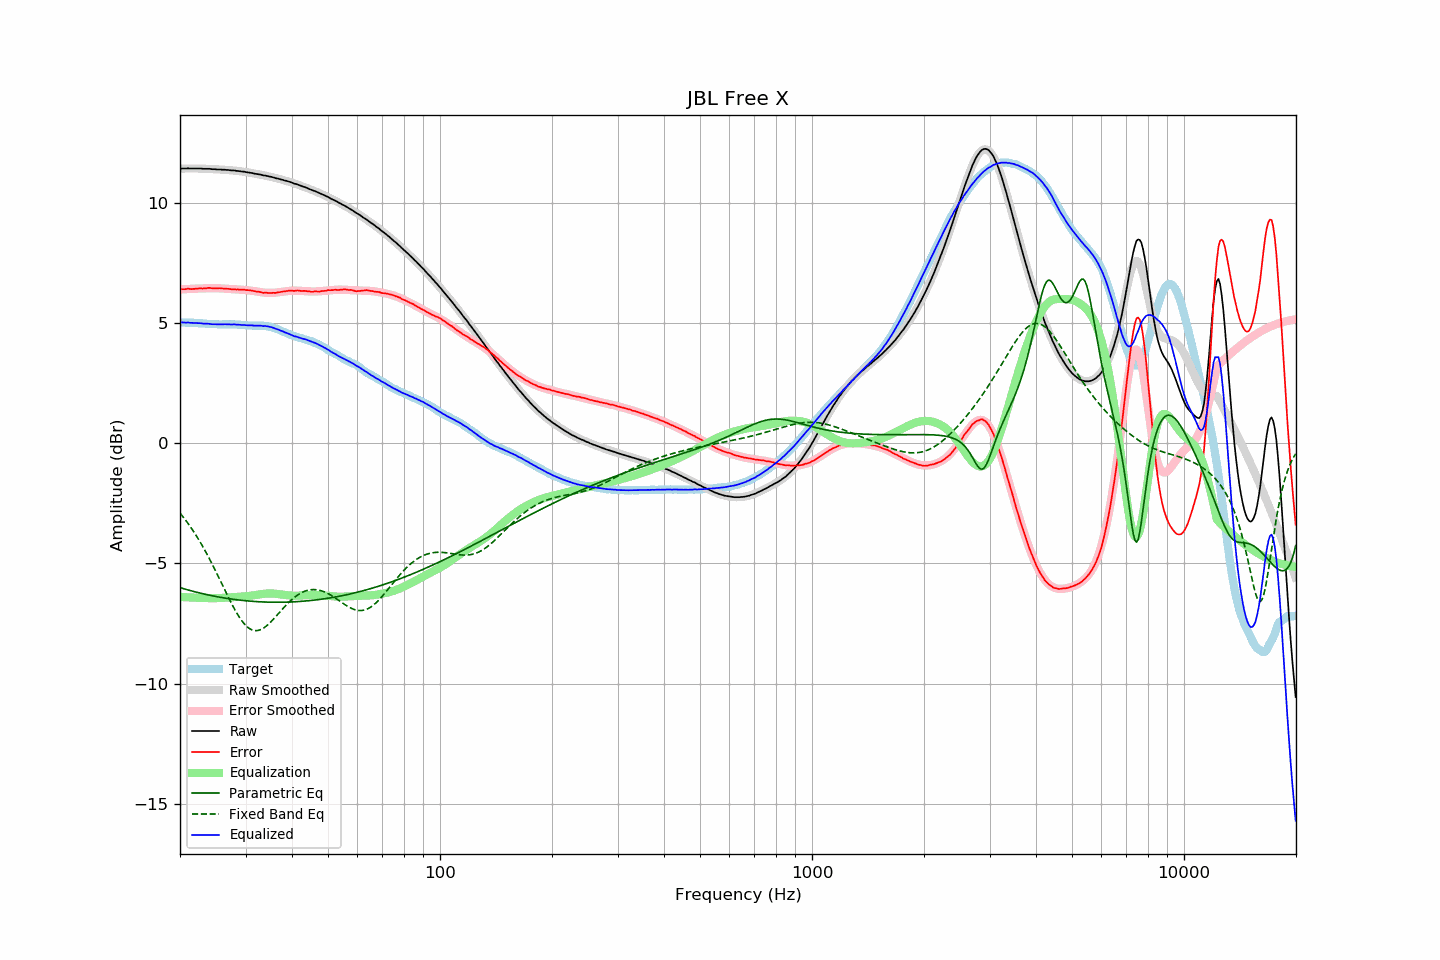

Values plotted in this chart, from the file beside it:
frequency, raw, error, smoothed, error_smoothed, equalization, parametric_eq, fixed_band_eq, equalized_raw, equalized_smoothed, target
20.00, 11.41, 6.39, 11.42, 6.40, -6.40, -6.01, -2.91, 5.02, 5.02, 5.02
20.20, 11.42, 6.40, 11.42, 6.40, -6.40, -6.03, -2.99, 5.02, 5.02, 5.02
20.40, 11.42, 6.40, 11.42, 6.40, -6.40, -6.05, -3.07, 5.02, 5.02, 5.02
20.61, 11.42, 6.40, 11.42, 6.41, -6.41, -6.07, -3.16, 5.02, 5.02, 5.02
20.81, 11.42, 6.41, 11.42, 6.41, -6.41, -6.09, -3.25, 5.01, 5.01, 5.01
21.02, 11.43, 6.42, 11.42, 6.41, -6.41, -6.10, -3.34, 5.02, 5.01, 5.01
21.23, 11.42, 6.42, 11.43, 6.42, -6.42, -6.12, -3.43, 5.01, 5.01, 5.01
21.44, 11.42, 6.41, 11.43, 6.42, -6.42, -6.14, -3.53, 5.00, 5.01, 5.02
21.66, 11.42, 6.42, 11.43, 6.42, -6.42, -6.16, -3.63, 5.00, 5.00, 5.01
21.87, 11.42, 6.42, 11.42, 6.42, -6.42, -6.18, -3.73, 5.00, 5.00, 5.01
22.09, 11.42, 6.43, 11.42, 6.43, -6.43, -6.19, -3.83, 5.00, 5.00, 5.00
22.31, 11.42, 6.43, 11.42, 6.43, -6.43, -6.21, -3.94, 4.99, 4.99, 5.00
22.54, 11.42, 6.44, 11.42, 6.43, -6.43, -6.23, -4.05, 4.99, 4.99, 4.99
22.76, 11.42, 6.44, 11.42, 6.44, -6.44, -6.24, -4.16, 4.99, 4.98, 4.98
22.99, 11.41, 6.43, 11.42, 6.44, -6.44, -6.26, -4.28, 4.98, 4.98, 4.98
23.22, 11.41, 6.44, 11.41, 6.44, -6.44, -6.27, -4.40, 4.97, 4.98, 4.97
23.45, 11.41, 6.44, 11.41, 6.44, -6.44, -6.29, -4.52, 4.97, 4.97, 4.97
23.69, 11.41, 6.45, 11.41, 6.45, -6.45, -6.30, -4.64, 4.97, 4.96, 4.96
23.92, 11.41, 6.46, 11.41, 6.45, -6.45, -6.32, -4.77, 4.97, 4.96, 4.95
24.16, 11.40, 6.45, 11.40, 6.45, -6.45, -6.33, -4.90, 4.96, 4.96, 4.95
24.40, 11.39, 6.44, 11.40, 6.45, -6.45, -6.34, -5.03, 4.95, 4.95, 4.95
24.65, 11.39, 6.44, 11.40, 6.45, -6.45, -6.36, -5.16, 4.95, 4.95, 4.95
24.89, 11.39, 6.44, 11.39, 6.45, -6.45, -6.37, -5.29, 4.95, 4.95, 4.95
25.14, 11.38, 6.43, 11.39, 6.44, -6.44, -6.38, -5.43, 4.94, 4.94, 4.95
25.39, 11.38, 6.45, 11.38, 6.44, -6.44, -6.40, -5.57, 4.94, 4.94, 4.94
25.65, 11.38, 6.45, 11.38, 6.44, -6.44, -6.41, -5.71, 4.94, 4.94, 4.94
25.91, 11.37, 6.44, 11.38, 6.43, -6.43, -6.42, -5.84, 4.94, 4.94, 4.94
26.16, 11.37, 6.43, 11.37, 6.43, -6.43, -6.43, -5.98, 4.94, 4.94, 4.94
26.43, 11.37, 6.43, 11.37, 6.43, -6.43, -6.44, -6.12, 4.95, 4.94, 4.94
26.69, 11.36, 6.42, 11.36, 6.42, -6.42, -6.45, -6.26, 4.94, 4.94, 4.94
26.96, 11.36, 6.42, 11.36, 6.42, -6.42, -6.46, -6.40, 4.95, 4.94, 4.94
27.23, 11.35, 6.41, 11.35, 6.41, -6.41, -6.47, -6.53, 4.94, 4.94, 4.94
27.50, 11.34, 6.40, 11.35, 6.41, -6.41, -6.48, -6.66, 4.93, 4.94, 4.94
27.77, 11.34, 6.39, 11.34, 6.40, -6.40, -6.49, -6.79, 4.94, 4.94, 4.95
28.05, 11.34, 6.41, 11.34, 6.40, -6.40, -6.50, -6.91, 4.94, 4.94, 4.94
28.33, 11.32, 6.39, 11.33, 6.40, -6.40, -6.51, -7.03, 4.93, 4.93, 4.94
28.62, 11.32, 6.40, 11.32, 6.39, -6.39, -6.52, -7.14, 4.93, 4.93, 4.92
28.90, 11.31, 6.38, 11.31, 6.39, -6.39, -6.53, -7.25, 4.92, 4.92, 4.93
29.19, 11.30, 6.38, 11.30, 6.38, -6.38, -6.53, -7.35, 4.92, 4.92, 4.92
29.48, 11.29, 6.38, 11.29, 6.38, -6.38, -6.54, -7.43, 4.91, 4.92, 4.91
29.78, 11.29, 6.38, 11.28, 6.37, -6.37, -6.55, -7.52, 4.92, 4.91, 4.91
30.08, 11.27, 6.37, 11.28, 6.37, -6.37, -6.55, -7.59, 4.90, 4.91, 4.91
30.38, 11.26, 6.37, 11.26, 6.36, -6.36, -6.56, -7.65, 4.90, 4.90, 4.90
30.68, 11.25, 6.36, 11.25, 6.35, -6.35, -6.57, -7.70, 4.90, 4.90, 4.89
30.99, 11.24, 6.35, 11.24, 6.34, -6.34, -6.57, -7.74, 4.90, 4.90, 4.89
31.30, 11.23, 6.34, 11.23, 6.33, -6.33, -6.58, -7.77, 4.90, 4.90, 4.89
31.61, 11.21, 6.32, 11.22, 6.33, -6.33, -6.58, -7.79, 4.89, 4.89, 4.89
31.93, 11.20, 6.32, 11.21, 6.31, -6.31, -6.59, -7.80, 4.89, 4.89, 4.89
32.24, 11.19, 6.30, 11.19, 6.30, -6.30, -6.59, -7.79, 4.89, 4.89, 4.89
32.57, 11.18, 6.30, 11.18, 6.29, -6.29, -6.59, -7.78, 4.89, 4.89, 4.88
32.89, 11.17, 6.28, 11.17, 6.28, -6.28, -6.60, -7.76, 4.89, 4.89, 4.89
33.22, 11.15, 6.27, 11.15, 6.27, -6.27, -6.60, -7.73, 4.88, 4.88, 4.89
33.55, 11.13, 6.25, 11.14, 6.26, -6.26, -6.60, -7.69, 4.87, 4.88, 4.88
33.89, 11.13, 6.26, 11.13, 6.26, -6.26, -6.61, -7.64, 4.88, 4.87, 4.87
34.23, 11.11, 6.25, 11.11, 6.25, -6.25, -6.61, -7.59, 4.86, 4.86, 4.86
34.57, 11.10, 6.25, 11.10, 6.25, -6.25, -6.61, -7.53, 4.85, 4.85, 4.86
34.92, 11.08, 6.25, 11.08, 6.25, -6.25, -6.61, -7.47, 4.83, 4.83, 4.83
35.27, 11.07, 6.24, 11.07, 6.25, -6.25, -6.61, -7.40, 4.82, 4.82, 4.83
35.62, 11.05, 6.26, 11.05, 6.25, -6.25, -6.62, -7.33, 4.80, 4.80, 4.80
35.97, 11.03, 6.25, 11.04, 6.26, -6.26, -6.62, -7.26, 4.77, 4.78, 4.78
... 635 more rows
